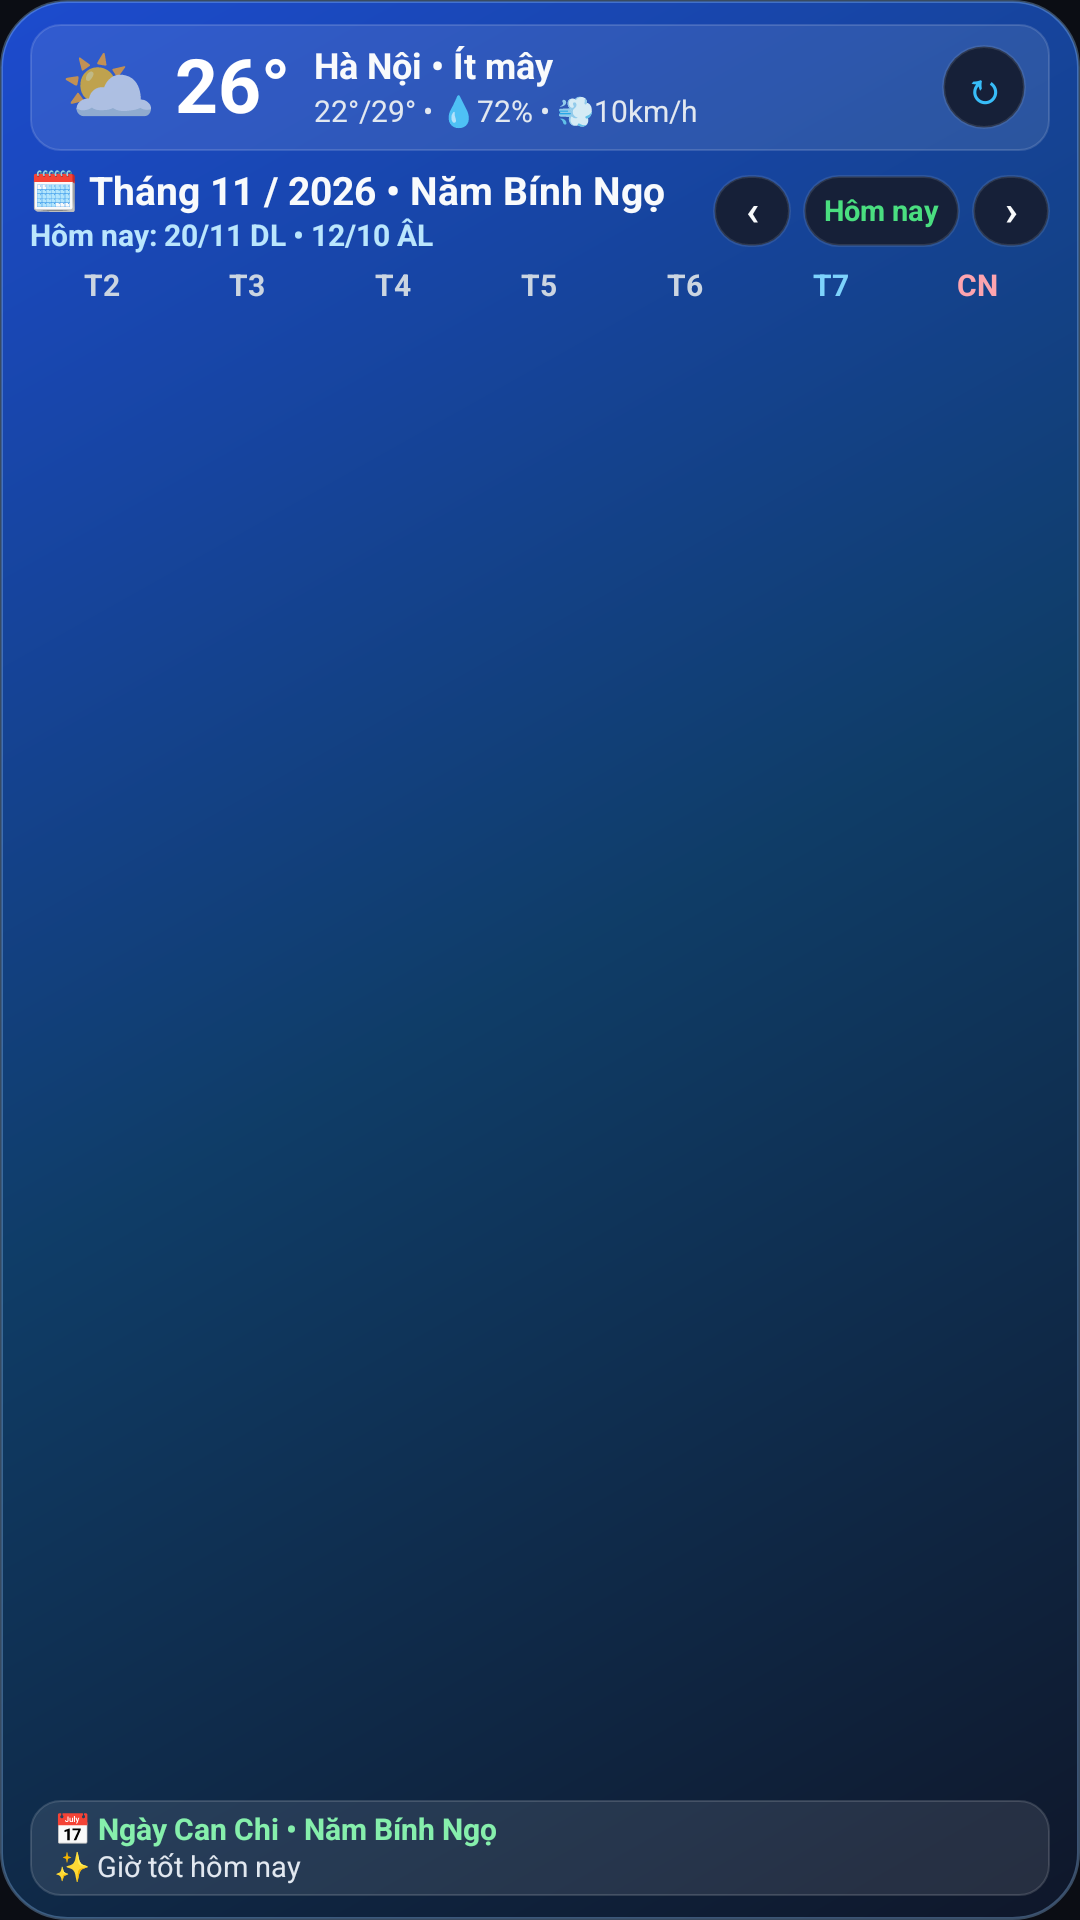

Produce the Android XML layout that renders to this screen, including the resource entries it uses.
<!-- AndroidManifest.xml: application theme Theme.PowerTimer -->
<!-- res/layout/widget_lunar_weather.xml -->
<?xml version="1.0" encoding="utf-8"?>
<LinearLayout xmlns:android="http://schemas.android.com/apk/res/android"
    android:id="@+id/widget_lunar_weather_root"
    android:layout_width="match_parent"
    android:layout_height="match_parent"
    android:background="@drawable/widget_weather_bg_partly_cloudy"
    android:orientation="vertical"
    android:paddingStart="10dp"
    android:paddingTop="8dp"
    android:paddingEnd="10dp"
    android:paddingBottom="8dp">

    
    <LinearLayout
        android:id="@+id/widget_weather_header_card"
        android:layout_width="match_parent"
        android:layout_height="wrap_content"
        android:layout_marginBottom="6dp"
        android:background="@drawable/widget_footer_pill_bg"
        android:gravity="center_vertical"
        android:orientation="horizontal"
        android:paddingStart="10dp"
        android:paddingTop="6dp"
        android:paddingEnd="8dp"
        android:paddingBottom="6dp">

        <TextView
            android:id="@+id/widget_weather_emoji"
            android:layout_width="wrap_content"
            android:layout_height="wrap_content"
            android:includeFontPadding="false"
            android:text="⛅"
            android:textSize="26sp" />

        <TextView
            android:id="@+id/widget_weather_temp"
            android:layout_width="wrap_content"
            android:layout_height="wrap_content"
            android:layout_marginStart="6dp"
            android:includeFontPadding="false"
            android:text="26°"
            android:textColor="#FFFFFF"
            android:textSize="25sp"
            android:textStyle="bold" />

        <LinearLayout
            android:layout_width="0dp"
            android:layout_height="wrap_content"
            android:layout_marginStart="8dp"
            android:layout_weight="1"
            android:orientation="vertical">

            <TextView
                android:id="@+id/widget_weather_city_cond"
                android:layout_width="match_parent"
                android:layout_height="wrap_content"
                android:ellipsize="end"
                android:includeFontPadding="false"
                android:maxLines="1"
                android:text="Hà Nội • Ít mây"
                android:textColor="#F8FAFC"
                android:textSize="12sp"
                android:textStyle="bold" />

            <TextView
                android:id="@+id/widget_weather_details"
                android:layout_width="match_parent"
                android:layout_height="wrap_content"
                android:layout_marginTop="2dp"
                android:ellipsize="end"
                android:includeFontPadding="false"
                android:maxLines="1"
                android:text="22°/29° • 💧72% • 💨10km/h"
                android:textColor="#E2E8F0"
                android:textSize="10sp" />
        </LinearLayout>

        <TextView
            android:id="@+id/widget_weather_btn_refresh"
            android:layout_width="28dp"
            android:layout_height="28dp"
            android:background="@drawable/widget_btn_bg"
            android:gravity="center"
            android:includeFontPadding="false"
            android:text="↻"
            android:textColor="#38BDF8"
            android:textSize="14sp"
            android:textStyle="bold" />
    </LinearLayout>

    
    <LinearLayout
        android:layout_width="match_parent"
        android:layout_height="wrap_content"
        android:gravity="center_vertical"
        android:orientation="horizontal"
        android:paddingBottom="4dp">

        <LinearLayout
            android:id="@+id/widget_lw_calendar_header_click"
            android:layout_width="0dp"
            android:layout_height="wrap_content"
            android:layout_weight="1"
            android:orientation="vertical">

            <TextView
                android:id="@+id/widget_lw_month_title"
                android:layout_width="wrap_content"
                android:layout_height="wrap_content"
                android:ellipsize="end"
                android:includeFontPadding="false"
                android:maxLines="1"
                android:singleLine="true"
                android:text="🗓️ Tháng 11 / 2026 • Năm Bính Ngọ"
                android:textColor="#F8FAFC"
                android:textSize="13sp"
                android:textStyle="bold" />

            <TextView
                android:id="@+id/widget_lw_today_subtitle"
                android:layout_width="wrap_content"
                android:layout_height="wrap_content"
                android:layout_marginTop="1dp"
                android:ellipsize="end"
                android:includeFontPadding="false"
                android:maxLines="1"
                android:singleLine="true"
                android:text="Hôm nay: 20/11 DL • 12/10 ÂL"
                android:textColor="#BAE6FD"
                android:textSize="10sp"
                android:textStyle="bold" />
        </LinearLayout>

        <TextView
            android:id="@+id/widget_lw_btn_prev"
            android:layout_width="26dp"
            android:layout_height="24dp"
            android:background="@drawable/widget_btn_bg"
            android:gravity="center"
            android:includeFontPadding="false"
            android:text="‹"
            android:textColor="#F8FAFC"
            android:textSize="14sp"
            android:textStyle="bold" />

        <TextView
            android:id="@+id/widget_lw_btn_today"
            android:layout_width="wrap_content"
            android:layout_height="24dp"
            android:layout_marginStart="4dp"
            android:layout_marginEnd="4dp"
            android:background="@drawable/widget_btn_bg"
            android:gravity="center"
            android:includeFontPadding="false"
            android:paddingStart="7dp"
            android:paddingEnd="7dp"
            android:text="Hôm nay"
            android:textColor="#4ADE80"
            android:textSize="9.5sp"
            android:textStyle="bold" />

        <TextView
            android:id="@+id/widget_lw_btn_next"
            android:layout_width="26dp"
            android:layout_height="24dp"
            android:background="@drawable/widget_btn_bg"
            android:gravity="center"
            android:includeFontPadding="false"
            android:text="›"
            android:textColor="#F8FAFC"
            android:textSize="14sp"
            android:textStyle="bold" />
    </LinearLayout>

    
    <LinearLayout
        android:layout_width="match_parent"
        android:layout_height="wrap_content"
        android:orientation="horizontal"
        android:paddingTop="1dp"
        android:paddingBottom="2dp">

        <TextView
            android:id="@+id/widget_lw_dow_0"
            android:layout_width="0dp"
            android:layout_height="wrap_content"
            android:layout_weight="1"
            android:gravity="center"
            android:includeFontPadding="false"
            android:text="T2"
            android:textColor="#CBD5E1"
            android:textSize="10sp"
            android:textStyle="bold" />

        <TextView
            android:id="@+id/widget_lw_dow_1"
            android:layout_width="0dp"
            android:layout_height="wrap_content"
            android:layout_weight="1"
            android:gravity="center"
            android:includeFontPadding="false"
            android:text="T3"
            android:textColor="#CBD5E1"
            android:textSize="10sp"
            android:textStyle="bold" />

        <TextView
            android:id="@+id/widget_lw_dow_2"
            android:layout_width="0dp"
            android:layout_height="wrap_content"
            android:layout_weight="1"
            android:gravity="center"
            android:includeFontPadding="false"
            android:text="T4"
            android:textColor="#CBD5E1"
            android:textSize="10sp"
            android:textStyle="bold" />

        <TextView
            android:id="@+id/widget_lw_dow_3"
            android:layout_width="0dp"
            android:layout_height="wrap_content"
            android:layout_weight="1"
            android:gravity="center"
            android:includeFontPadding="false"
            android:text="T5"
            android:textColor="#CBD5E1"
            android:textSize="10sp"
            android:textStyle="bold" />

        <TextView
            android:id="@+id/widget_lw_dow_4"
            android:layout_width="0dp"
            android:layout_height="wrap_content"
            android:layout_weight="1"
            android:gravity="center"
            android:includeFontPadding="false"
            android:text="T6"
            android:textColor="#CBD5E1"
            android:textSize="10sp"
            android:textStyle="bold" />

        <TextView
            android:id="@+id/widget_lw_dow_5"
            android:layout_width="0dp"
            android:layout_height="wrap_content"
            android:layout_weight="1"
            android:gravity="center"
            android:includeFontPadding="false"
            android:text="T7"
            android:textColor="#7DD3FC"
            android:textSize="10sp"
            android:textStyle="bold" />

        <TextView
            android:id="@+id/widget_lw_dow_6"
            android:layout_width="0dp"
            android:layout_height="wrap_content"
            android:layout_weight="1"
            android:gravity="center"
            android:includeFontPadding="false"
            android:text="CN"
            android:textColor="#FDA4AF"
            android:textSize="10sp"
            android:textStyle="bold" />
    </LinearLayout>

    
    <LinearLayout
        android:id="@+id/widget_lw_grid_container"
        android:layout_width="match_parent"
        android:layout_height="0dp"
        android:layout_weight="1"
        android:orientation="vertical" />

    
    <LinearLayout
        android:id="@+id/widget_lw_footer_box"
        android:layout_width="match_parent"
        android:layout_height="wrap_content"
        android:layout_marginTop="4dp"
        android:background="@drawable/widget_footer_pill_bg"
        android:orientation="vertical"
        android:paddingStart="8dp"
        android:paddingTop="4dp"
        android:paddingEnd="8dp"
        android:paddingBottom="4dp">

        <TextView
            android:id="@+id/widget_lw_footer_canchi"
            android:layout_width="match_parent"
            android:layout_height="wrap_content"
            android:ellipsize="end"
            android:includeFontPadding="false"
            android:maxLines="1"
            android:singleLine="true"
            android:text="📅 Ngày Can Chi • Năm Bính Ngọ"
            android:textColor="#86EFAC"
            android:textSize="10sp"
            android:textStyle="bold" />

        <TextView
            android:id="@+id/widget_lw_footer_hours"
            android:layout_width="match_parent"
            android:layout_height="wrap_content"
            android:layout_marginTop="1dp"
            android:ellipsize="end"
            android:includeFontPadding="false"
            android:maxLines="1"
            android:singleLine="true"
            android:text="✨ Giờ tốt hôm nay"
            android:textColor="#E2E8F0"
            android:textSize="9.5sp" />
    </LinearLayout>

</LinearLayout>
<!-- resources referenced by this layout -->
<resources>
  <!-- drawable widget_btn_bg (drawable) -->
  <?xml version="1.0" encoding="utf-8"?>
  <shape xmlns:android="http://schemas.android.com/apk/res/android"
      android:shape="rectangle">
      <solid android:color="#FF162038" />
      <corners android:radius="16dp" />
      <stroke
          android:width="1dp"
          android:color="#3094A3B8" />
  </shape>
  <!-- drawable widget_footer_pill_bg (drawable) -->
  <?xml version="1.0" encoding="utf-8"?>
  <shape xmlns:android="http://schemas.android.com/apk/res/android"
      android:shape="rectangle">
      <solid android:color="#18FFFFFF" />
      <corners android:radius="10dp" />
      <stroke
          android:width="0.8dp"
          android:color="#24FFFFFF" />
  </shape>
  <!-- drawable widget_weather_bg_partly_cloudy (drawable) -->
  <?xml version="1.0" encoding="utf-8"?>
  <shape xmlns:android="http://schemas.android.com/apk/res/android" android:shape="rectangle">
      <gradient
          android:angle="315"
          android:startColor="#F21D4ED8"
          android:centerColor="#F20F3F6B"
          android:endColor="#F20F172A"
          android:type="linear" />
      <corners android:radius="22dp" />
      <stroke android:width="1dp" android:color="#5593C5FD" />
  </shape>
  <style name="Theme.PowerTimer" parent="android:Theme.Material.NoActionBar">
          <item name="android:statusBarColor">@android:color/transparent</item>
          <item name="android:navigationBarColor">@android:color/transparent</item>
          <item name="android:windowBackground">@color/app_background</item>
      </style>
  <color name="app_background">#0B0D14</color>
</resources>
